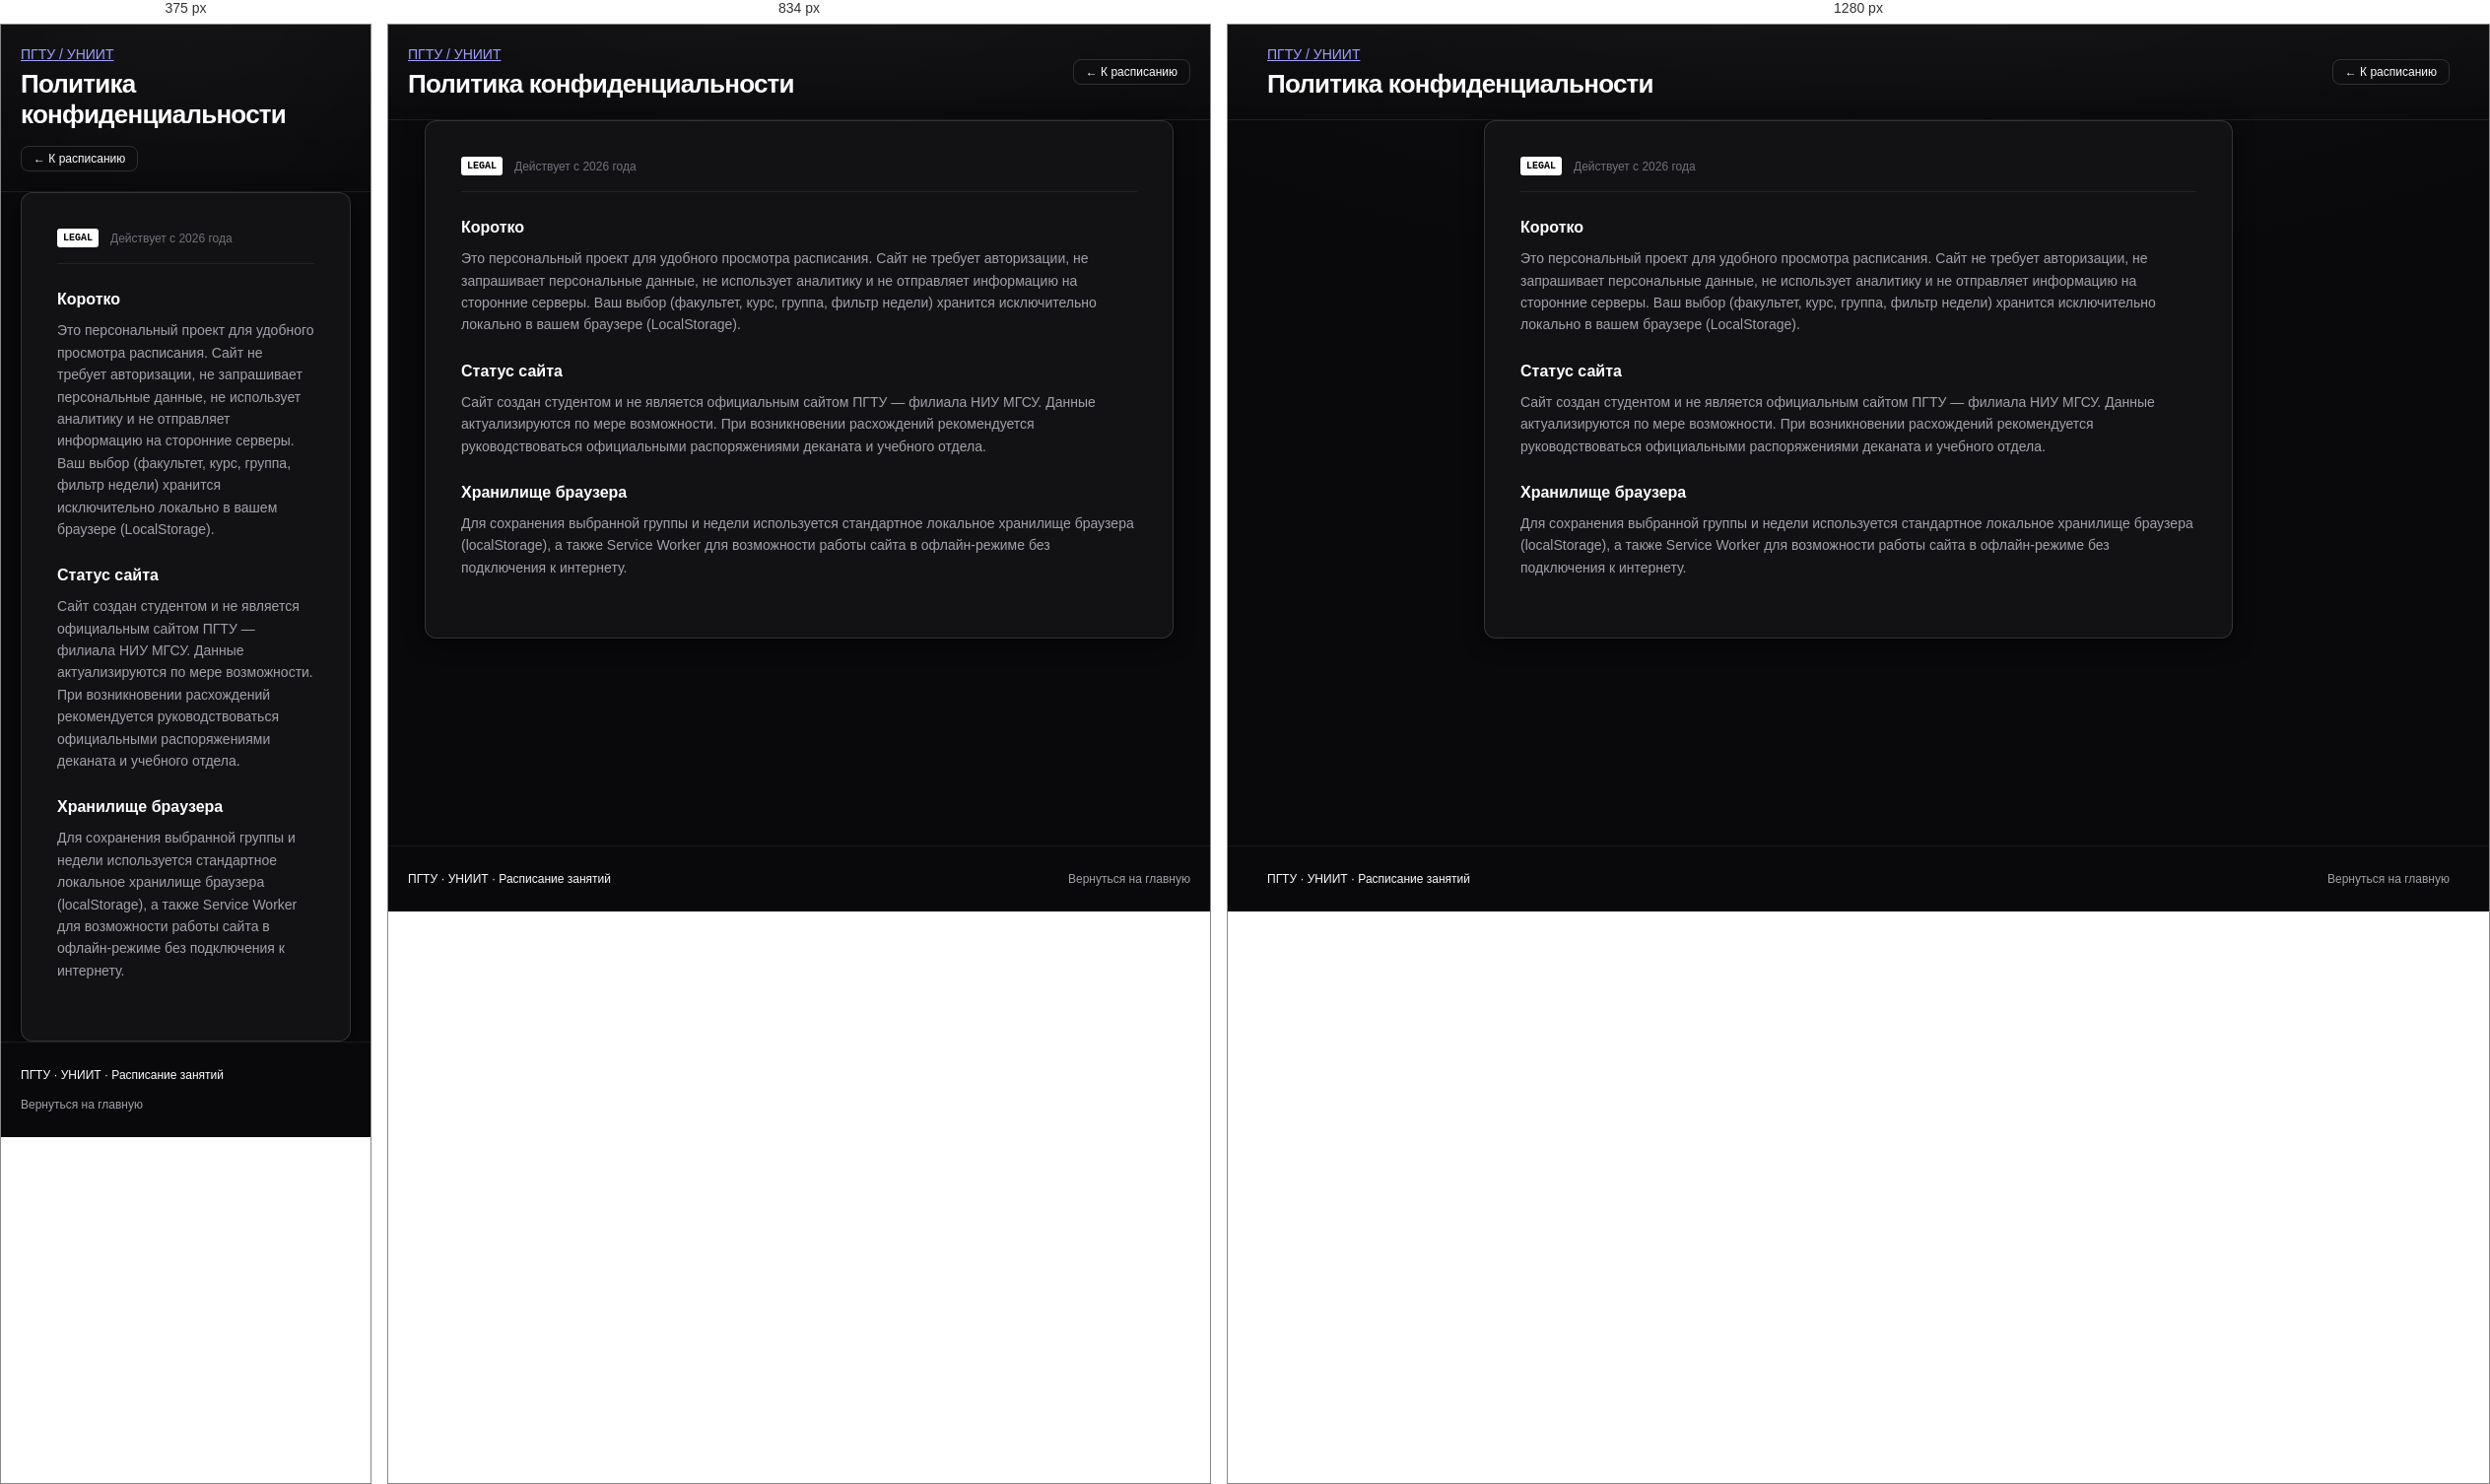
Rendered at 375 px, 834 px and 1280 px, left to right.

<!-- file: privacy.html -->
<!DOCTYPE html>
<html lang="ru">
<head>
  <meta charset="utf-8">
  <meta name="viewport" content="width=device-width, initial-scale=1">
  <meta name="description" content="Политика конфиденциальности сайта расписания занятий УНИИТ.">
  <meta name="theme-color" content="#09090b">
  <title>Политика конфиденциальности — ПГТУ</title>
  <link rel="stylesheet" href="css/styles.css">
  <link rel="manifest" href="manifest.json">
  <link rel="icon" type="image/svg+xml" href="icons/favicon.svg">
  <link rel="icon" type="image/png" sizes="32x32" href="icons/favicon-32.png">
  <link rel="apple-touch-icon" href="icons/apple-touch-icon-180.png">
</head>
<body>
  <header class="site-header site-header--compact">
    <div class="container site-header__inner">
      <div class="header-brand">
        <a href="./" class="brand-badge">ПГТУ / УНИИТ</a>
        <h1 class="site-header__title">Политика конфиденциальности</h1>
      </div>
      <a href="./" class="btn btn--outline btn--sm">← К расписанию</a>
    </div>
  </header>

  <main class="container">
    <article class="legal-card">
      <div class="legal-header">
        <span class="mono-badge">LEGAL</span>
        <p class="legal__updated">Действует с 2026 года</p>
      </div>

      <section class="legal-section">
        <h2>Коротко</h2>
        <p>
          Это персональный проект для удобного просмотра расписания. Сайт не требует авторизации,
          не запрашивает персональные данные, не использует аналитику и не отправляет информацию на сторонние серверы.
          Ваш выбор (факультет, курс, группа, фильтр недели) хранится исключительно локально в вашем браузере (LocalStorage).
        </p>
      </section>

      <section class="legal-section">
        <h2>Статус сайта</h2>
        <p>
          Сайт создан студентом и не является официальным сайтом ПГТУ — филиала НИУ МГСУ.
          Данные актуализируются по мере возможности. При возникновении расхождений
          рекомендуется руководствоваться официальными распоряжениями деканата и учебного отдела.
        </p>
      </section>

      <section class="legal-section">
        <h2>Хранилище браузера</h2>
        <p>
          Для сохранения выбранной группы и недели используется стандартное локальное хранилище браузера (localStorage),
          а также Service Worker для возможности работы сайта в офлайн-режиме без подключения к интернету.
        </p>
      </section>
    </article>
  </main>

  <footer class="site-footer">
    <div class="container site-footer__inner">
      <span>ПГТУ · УНИИТ · Расписание занятий</span>
      <a href="./" class="footer-link">Вернуться на главную</a>
    </div>
  </footer>
</body>
</html>


/* @media block from styles.css */
@media (max-width: 900px) {
  .bells-grid {
    grid-template-columns: 1fr;
  }

  .clock-card {
    max-width: 440px;
    margin: 0 auto;
    width: 100%;
  }

  .roulette-layout {
    grid-template-columns: 1fr;
    text-align: center;
    padding: 24px;
  }

  .roulette__panel {
    margin: 0 auto;
    align-items: center;
  }

  .roulette__legend {
    text-align: left;
    width: 100%;
  }
}

/* @media block from styles.css */
@media (max-width: 768px) {
  .site-header__inner {
    flex-direction: column;
    align-items: flex-start;
  }

  .toolbar {
    flex-direction: column;
    align-items: stretch;
  }

  .nav-tabs {
    width: 100%;
    justify-content: space-between;
  }

  .tab {
    flex: 1;
    justify-content: center;
  }

  .context-controls {
    justify-content: space-between;
  }

  .mobile-day-filter {
    display: flex;
  }

  .schedule__day {
    display: none;
  }

  .schedule__day-short {
    display: inline;
    font-size: 13px;
    font-weight: 700;
  }

  .schedule thead th {
    padding: 10px 6px;
  }

  .schedule td {
    padding: 6px;
  }

  .lesson {
    padding: 7px 8px;
    gap: 4px;
  }

  .lesson__subject {
    font-size: 12px;
  }

  .lesson-tag {
    font-size: 9px;
    padding: 1px 4px;
  }

  .lesson-room {
    font-size: 10px;
    padding: 1px 4px;
  }

  .lesson-teacher {
    font-size: 10.5px;
  }

  .site-footer__inner {
    flex-direction: column;
    align-items: flex-start;
  }
}